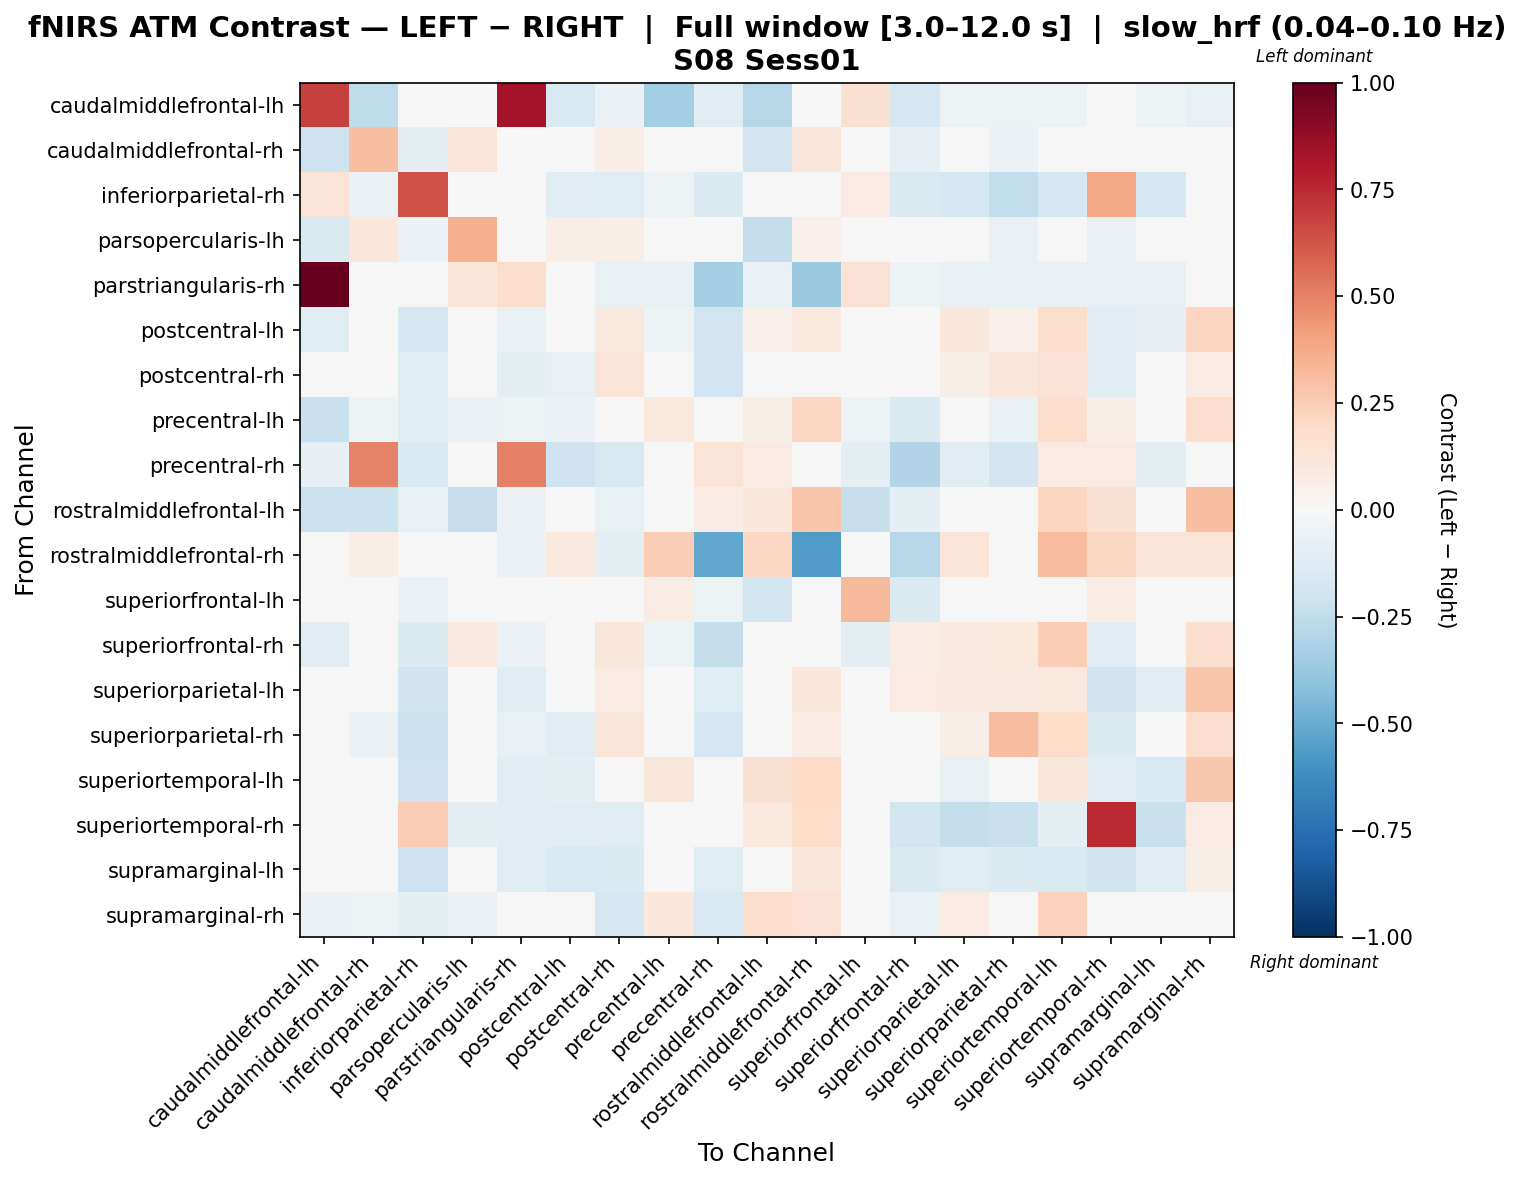

The data file committed next to this chart (first rows):
, caudalmiddlefrontal-lh, caudalmiddlefrontal-rh, inferiorparietal-rh, parsopercularis-lh, parstriangularis-rh, postcentral-lh, postcentral-rh, precentral-lh, precentral-rh, rostralmiddlefrontal-lh, rostralmiddlefrontal-rh, superiorfrontal-lh, superiorfrontal-rh, superiorparietal-lh, superiorparietal-rh, superiortemporal-lh, superiortemporal-rh, supramarginal-lh, supramarginal-rh
caudalmiddlefrontal-lh, 0.6862, -0.2549, 0.02304, -0.03293, 0.8359, -0.1545, -0.05844, -0.3375, -0.1114, -0.2874, -0.01602, 0.1496, -0.1645, -0.05427, -0.05427, -0.05009, 0.006094, -0.05009, -0.07446
caudalmiddlefrontal-rh, -0.2097, 0.2992, -0.08647, 0.122, -0.01579, 0.02154, 0.06755, 0.03001, -0.03398, -0.1915, 0.1113, -0.01987, -0.08382, 0.009854, -0.05602, 0.01335, -0.0006534, 0.01335, 0.009778
inferiorparietal-rh, 0.1364, -0.05492, 0.6405, 0.01416, 0.002719, -0.1144, -0.1214, -0.05413, -0.1397, 0.04791, 0.04693, 0.08426, -0.1457, -0.178, -0.2423, -0.1748, 0.3878, -0.1748, 0.03943
parsopercularis-lh, -0.1451, 0.1048, -0.06019, 0.3541, 0.0146, 0.0657, 0.06789, -0.01705, -0.02596, -0.2381, 0.05124, -0.00977, 0.01771, -0.01145, -0.06269, 0.02448, -0.07411, -0.01395, -0.04208
parstriangularis-rh, 1.0, -0.0103, -0.02156, 0.122, 0.1742, -0.03208, -0.07711, -0.0736, -0.3326, -0.06659, -0.3715, 0.1446, -0.05236, -0.07711, -0.07711, -0.0736, -0.07711, -0.07711, -0.02103
postcentral-lh, -0.1247, -0.01269, -0.1731, 0.04768, -0.0673, -0.009928, 0.09384, -0.05102, -0.1936, 0.05424, 0.09486, -0.0354, 0.03947, 0.1023, 0.05132, 0.1729, -0.1157, -0.08517, 0.212
postcentral-rh, -0.03278, 0.03733, -0.1203, 0.01478, -0.09184, -0.07164, 0.126, 5.417867856580396e-05, -0.1911, 0.008777, 0.03736, -0.002237, 0.02816, 0.0606, 0.1103, 0.1477, -0.1114, -0.02985, 0.08013
precentral-lh, -0.2193, -0.05118, -0.1185, -0.0557, -0.05399, -0.05784, -0.02298, 0.09766, 0.01051, 0.0564, 0.21, -0.05443, -0.1353, 0.02383, -0.06652, 0.1777, 0.06599, 0.02238, 0.1713
precentral-rh, -0.08342, 0.4933, -0.152, -0.04259, 0.5, -0.2041, -0.1638, 0.01151, 0.1376, 0.08119, 0.003154, -0.0936, -0.2936, -0.1063, -0.1849, 0.08438, 0.08396, -0.1002, 0.02937
rostralmiddlefrontal-lh, -0.2126, -0.2182, -0.06395, -0.2276, -0.05794, 0.0157, -0.07656, 0.02235, 0.07215, 0.1041, 0.2761, -0.2285, -0.08942, 0.02448, -0.0287, 0.218, 0.149, 0.02366, 0.298
rostralmiddlefrontal-rh, -0.0409, 0.07021, 0.0234, 0.0351, -0.06041, 0.09361, -0.1001, 0.2429, -0.5174, 0.2104, -0.5629, -0.02517, -0.2856, 0.1287, 0.004002, 0.313, 0.2074, 0.1287, 0.1351
superiorfrontal-lh, -0.004575, 0.03992, -0.05705, 0.04642, 0.02298, -0.04664, -0.03037, 0.07388, -0.05247, -0.1854, 0.04619, 0.3225, -0.1419, -0.01376, -0.04484, -0.01705, 0.07781, -0.01047, -0.02516
superiorfrontal-rh, -0.1171, -0.03288, -0.1399, 0.08807, -0.057, 0.001199, 0.1107, -0.05389, -0.2392, 0.008838, 0.004176, -0.09468, 0.07044, 0.09181, 0.09615, 0.2468, -0.1023, -0.03864, 0.1573
superiorparietal-lh, -0.03892, -0.02906, -0.1987, -0.0245, -0.1072, -0.02017, 0.08057, 0.01134, -0.1213, 0.03387, 0.1045, -0.01827, 0.0856, 0.09051, 0.09199, 0.09379, -0.1984, -0.114, 0.2784
superiorparietal-rh, -0.03199, -0.05912, -0.2119, -0.04911, -0.07704, -0.1075, 0.118, -0.04965, -0.1674, 0.02394, 0.07743, -0.009947, 0.01858, 0.05633, 0.3109, 0.18, -0.1427, -0.04664, 0.1679
superiortemporal-lh, -0.03651, -0.03246, -0.2035, -0.003246, -0.103, -0.09585, -0.01088, 0.1124, -0.01698, 0.1522, 0.2017, -0.02759, 0.0139, -0.07329, 0.008002, 0.1101, -0.1122, -0.1502, 0.2674
superiortemporal-rh, -0.04619, 0.0164, 0.2526, -0.1008, -0.1072, -0.1024, -0.105, 0.01985, 0.01655, 0.0973, 0.1871, 0.003145, -0.1811, -0.24, -0.2205, -0.08794, 0.7434, -0.2249, 0.07955
supramarginal-lh, -0.03669, -0.02741, -0.2051, -0.0272, -0.1039, -0.1513, -0.1457, 0.008957, -0.1174, 0.03205, 0.1068, -0.01662, -0.1446, -0.1213, -0.135, -0.1496, -0.1962, -0.1168, 0.061
supramarginal-rh, -0.05913, -0.05149, -0.09745, -0.05473, -0.04114, -0.0353, -0.1715, 0.1027, -0.1561, 0.1773, 0.1441, -0.04533, -0.06603, 0.08423, -0.02514, 0.2308, 0.006957, 0.04319, 0.01394
